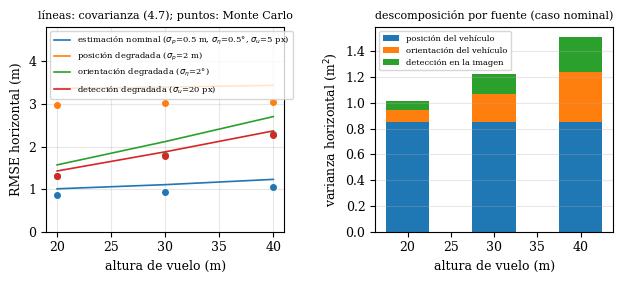

Source code (Python): (Note: this script raises an exception after producing the figure.)
#!/usr/bin/env python3
# -*- coding: utf-8 -*-
"""
sim_localizacion.py -- Localización de una detección en el terreno por
intersección rayo-terreno (Sección 4.11) y análisis del error:
(a) propagación de covarianza a primer orden (ec. 4.7 del diseño), y
(b) simulación de Monte Carlo que la valida.

Separa las tres fuentes del error de localización (pregunta P2):
posición del vehículo, orientación del vehículo y detección en la imagen.

Genera imagenes/sim_localizacion.pdf y escribe en pantalla el cuadro que se
reporta en la Sección 5.6.

Uso: python3 sim_localizacion.py
Requiere: numpy, matplotlib
"""
import numpy as np
import matplotlib
matplotlib.use("Agg")
import matplotlib.pyplot as plt

rng = np.random.default_rng(2027)

# ----------------------------------------------------------------- cámara
W, H = 1280, 960                     # píxeles
HFOV = 1.74                          # rad (modelo mono_cam de PX4)
f = (W/2)/np.tan(HFOV/2)             # ≈ 540 px
K = np.array([[f, 0, W/2], [0, f, H/2], [0, 0, 1.0]])
K_inv = np.linalg.inv(K)
# Orientación de la cámara respecto al cuerpo (ec. 4.3): C_x=-A_y, C_y=-A_x, C_z=-A_z
R_bc = np.array([[0, -1, 0], [-1, 0, 0], [0, 0, -1.0]])
t_bc = np.array([0, 0, -0.10])       # cámara 10 cm bajo el centro de masa


def R_euler(psi, th, ph):
    """R = Rz(psi) Ry(theta) Rx(phi) (ec. 3.5 del diseño)."""
    c, s = np.cos, np.sin
    Rz = np.array([[c(psi), -s(psi), 0], [s(psi), c(psi), 0], [0, 0, 1]])
    Ry = np.array([[c(th), 0, s(th)], [0, 1, 0], [-s(th), 0, c(th)]])
    Rx = np.array([[1, 0, 0], [0, c(ph), -s(ph)], [0, s(ph), c(ph)]])
    return Rz @ Ry @ Rx


def proyectar(X, xi, eta):
    """Proyección estenopeica de un punto X del marco inercial (ec. 3.26)."""
    R = R_euler(*eta)
    pc = xi + R @ t_bc
    Xc = (R @ R_bc).T @ (X - pc)
    u = K @ Xc
    return u[:2]/u[2]


def localizar(uv, xi, eta, z_t=0.0):
    """Intersección rayo-terreno (ecs. 4.5-4.6)."""
    R = R_euler(*eta)
    pc = xi + R @ t_bc
    r = R @ R_bc @ K_inv @ np.array([uv[0], uv[1], 1.0])
    lam = (z_t - pc[2])/r[2]
    return pc + lam*r


def jacobianos(uv, xi, eta, eps=1e-6):
    """Jacobianos numéricos de la localización respecto a (xi, eta, uv)."""
    def h(v):
        return localizar(v[6:8], v[0:3], v[3:6])[:2]
    v0 = np.concatenate([xi, eta, uv])
    J = np.zeros((2, 8))
    for k in range(8):
        dv = np.zeros(8); dv[k] = eps
        J[:, k] = (h(v0+dv) - h(v0-dv))/(2*eps)
    return J[:, 0:3], J[:, 3:6], J[:, 6:8]        # J_p, J_eta, J_u


def covarianza(uv, xi, eta, sig_p, sig_eta, sig_u):
    """Ec. (4.7): Sigma = J_p S_p J_p' + J_eta S_eta J_eta' + J_u S_u J_u'."""
    Jp, Je, Ju = jacobianos(uv, xi, eta)
    Sp = np.diag([sig_p[0]**2, sig_p[0]**2, sig_p[1]**2])
    Se = (sig_eta**2)*np.eye(3)
    Su = (sig_u**2)*np.eye(2)
    terms = [Jp @ Sp @ Jp.T, Je @ Se @ Je.T, Ju @ Su @ Ju.T]
    return sum(terms), terms


def montecarlo(h, sig_p, sig_eta, sig_u, n=4000):
    """Error RMS horizontal de la localización por Monte Carlo."""
    err2 = np.zeros(n)
    for i in range(n):
        # pose verdadera: altura h, inclinación pequeña aleatoria, guiñada cualquiera
        xi = np.array([0.0, 0.0, h])
        eta = np.array([rng.uniform(-np.pi, np.pi), rng.normal(0, 0.05), rng.normal(0, 0.05)])
        # persona verdadera dentro de la huella
        X = np.array([rng.uniform(-0.35*h, 0.35*h), rng.uniform(-0.3*h, 0.3*h), 0.0])
        uv = proyectar(X, xi, eta)
        # versiones estimadas (con error) de la pose y de la detección
        xi_e = xi + np.array([rng.normal(0, sig_p[0]), rng.normal(0, sig_p[0]),
                              rng.normal(0, sig_p[1])])
        eta_e = eta + rng.normal(0, sig_eta, 3)
        uv_e = uv + rng.normal(0, sig_u, 2)
        xh = localizar(uv_e, xi_e, eta_e)
        err2[i] = np.sum((xh[:2] - X[:2])**2)
    return np.sqrt(err2.mean()), np.percentile(np.sqrt(err2), 90)


if __name__ == "__main__":
    alturas = [20.0, 30.0, 40.0]
    # (sigma_p horizontal, sigma_p vertical) [m], sigma_eta [rad], sigma_u [px]
    nominal = ((0.5, 1.0), np.deg2rad(0.5), 5.0)
    casos = {
        "estimación nominal ($\\sigma_p$=0.5 m, $\\sigma_\\eta$=0.5°, $\\sigma_u$=5 px)": nominal,
        "posición degradada ($\\sigma_p$=2 m)": ((2.0, 3.0), np.deg2rad(0.5), 5.0),
        "orientación degradada ($\\sigma_\\eta$=2°)": ((0.5, 1.0), np.deg2rad(2.0), 5.0),
        "detección degradada ($\\sigma_u$=20 px)": ((0.5, 1.0), np.deg2rad(0.5), 20.0),
    }
    print(f"f = {f:.1f} px")
    print(f"{'caso':62s} {'h':>4s} {'RMSE MC':>8s} {'p90 MC':>7s} {'RMSE lin':>9s} "
          f"{'pos':>6s} {'ori':>6s} {'det':>6s}")
    resultados = {}
    for nombre, (sp, se, su) in casos.items():
        resultados[nombre] = []
        for h in alturas:
            rmse_mc, p90 = montecarlo(h, sp, se, su)
            # covarianza linealizada: inclinación cero y un punto de la imagen 20 % fuera del centro
            xi = np.array([0.0, 0.0, h]); eta = np.zeros(3)
            uv = np.array([W/2 + 0.2*W, H/2 + 0.2*H])     # punto típico, fuera del centro
            S, terms = covarianza(uv, xi, eta, sp, se, su)
            rmse_lin = np.sqrt(np.trace(S))
            contrib = [np.sqrt(np.trace(T)) for T in terms]
            resultados[nombre].append((h, rmse_mc, p90, rmse_lin, contrib))
            print(f"{nombre:62s} {h:4.0f} {rmse_mc:8.2f} {p90:7.2f} {rmse_lin:9.2f} "
                  f"{contrib[0]:6.2f} {contrib[1]:6.2f} {contrib[2]:6.2f}")

    # ---------------------------------------------------------------- figura
    plt.rcParams.update({"font.size": 9, "font.family": "serif"})
    fig, ax = plt.subplots(1, 2, figsize=(6.3, 2.9))
    for nombre, res in resultados.items():
        hs = [r[0] for r in res]
        mc = [r[1] for r in res]
        lin = [r[3] for r in res]
        l, = ax[0].plot(hs, lin, "-", lw=1.2, label=nombre)
        ax[0].plot(hs, mc, "o", color=l.get_color(), ms=4)
    ax[0].set_xlabel("altura de vuelo (m)"); ax[0].set_ylabel("RMSE horizontal (m)")
    ax[0].set_title("líneas: covarianza (4.7); puntos: Monte Carlo", fontsize=8)
    ax[0].set_ylim(0, 4.8); ax[0].legend(fontsize=6, loc="upper left"); ax[0].grid(alpha=0.3)
    # contribuciones en el caso nominal
    nominal = list(resultados.values())[0]
    hs = [r[0] for r in nominal]
    c = np.array([r[4] for r in nominal])**2            # varianzas
    base = np.zeros(len(hs))
    fuentes = ["posición del vehículo", "orientación del vehículo", "detección en la imagen"]
    for k, lab in enumerate(fuentes):
        ax[1].bar(hs, c[:, k], bottom=base, width=5, label=lab)
        base += c[:, k]
    ax[1].set_xlabel("altura de vuelo (m)"); ax[1].set_ylabel("varianza horizontal (m$^2$)")
    ax[1].set_title("descomposición por fuente (caso nominal)", fontsize=8)
    ax[1].legend(fontsize=6); ax[1].grid(alpha=0.3, axis="y")
    fig.tight_layout()
    fig.savefig("../imagenes/sim_localizacion.pdf")
    print("Figura guardada en ../imagenes/sim_localizacion.pdf")
